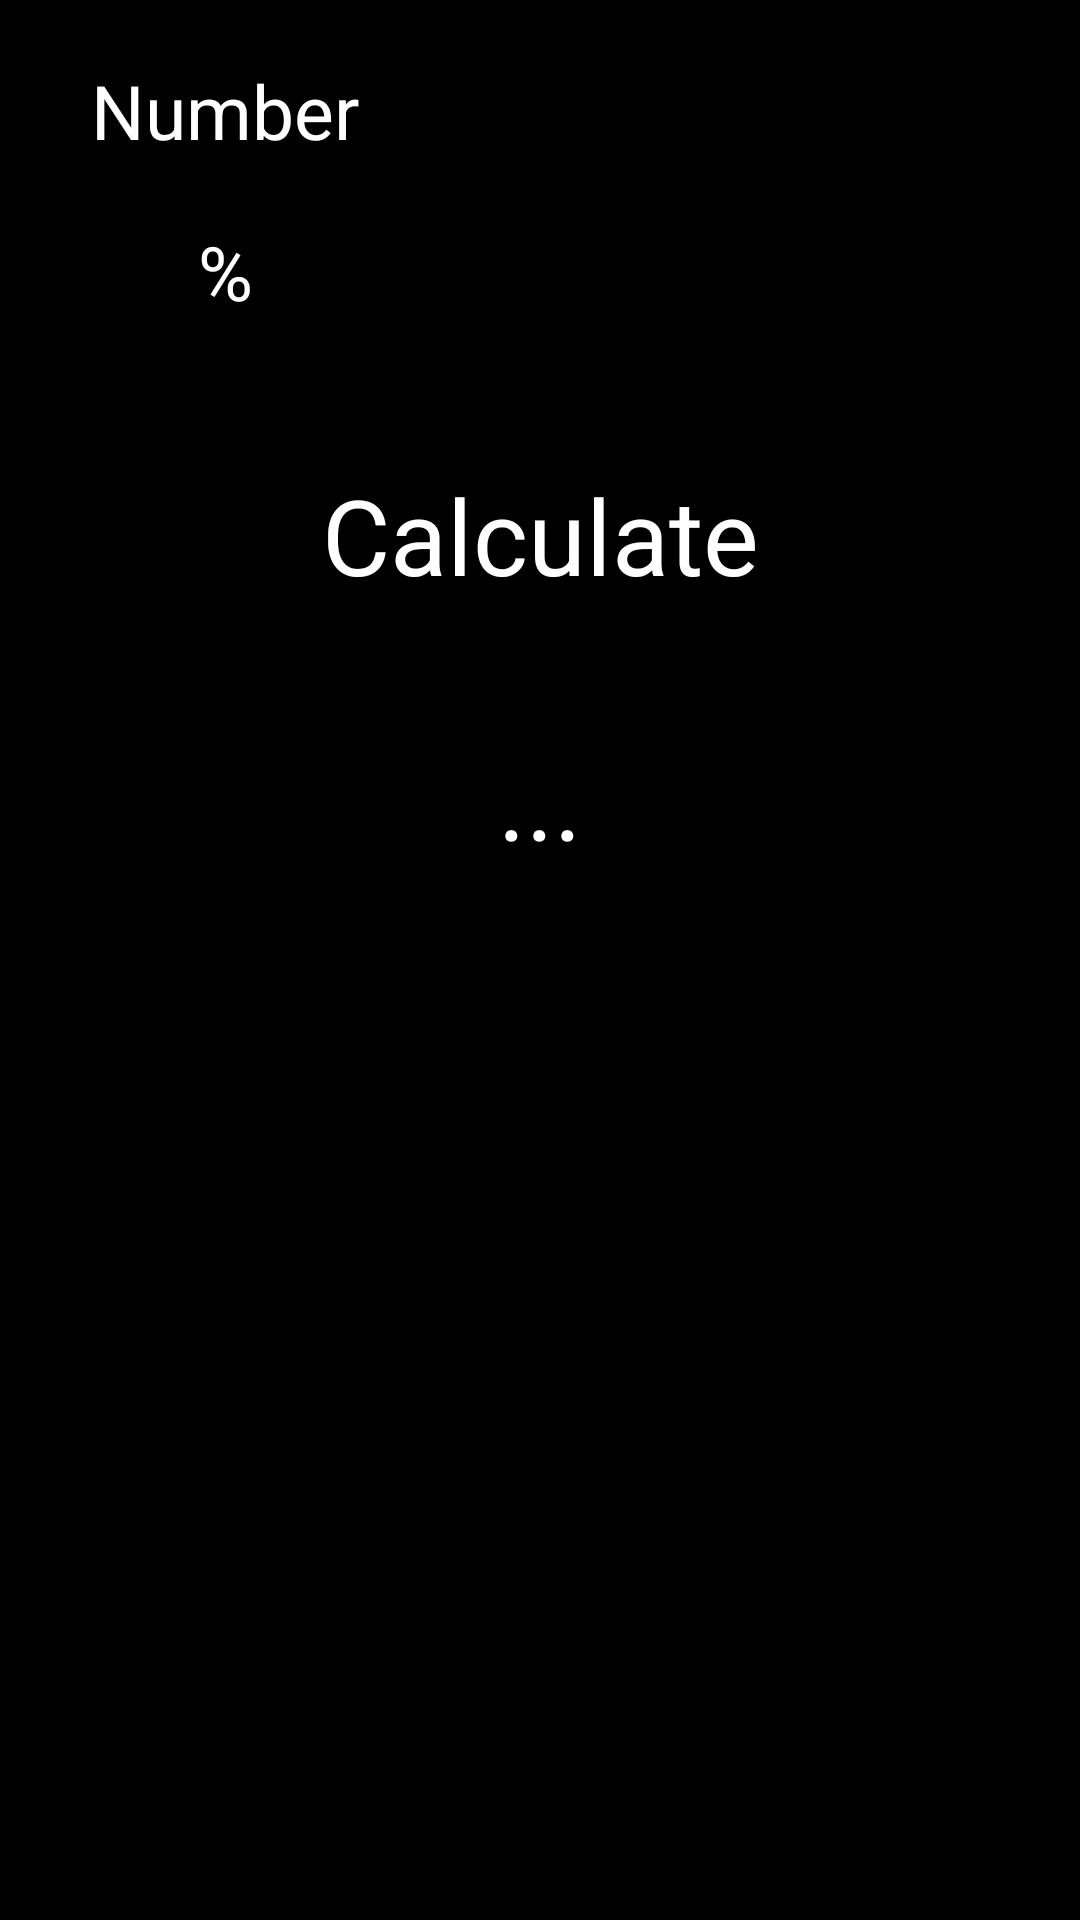

Write the Android layout XML for this screen, with the resource values it uses.
<!-- AndroidManifest.xml: application theme Theme.YuriiHelper -->
<!-- res/layout/activity_percent.xml -->
<?xml version="1.0" encoding="utf-8"?>
<androidx.constraintlayout.widget.ConstraintLayout xmlns:android="http://schemas.android.com/apk/res/android"
    xmlns:app="http://schemas.android.com/apk/res-auto"
    xmlns:tools="http://schemas.android.com/tools"
    android:layout_width="match_parent"
    android:background="@color/black"
    android:layout_height="match_parent"
    tools:context=".activity.PercentActivity">

    <TextView
        android:id="@+id/textView2"
        android:layout_width="wrap_content"
        android:layout_height="wrap_content"
        android:layout_marginStart="10dp"
        android:layout_marginTop="20dp"
        android:text="@string/text_view_number"
        android:textColor="@color/white"
        android:textSize="25sp"
        app:layout_constraintEnd_toStartOf="@+id/editTextNumber"
        app:layout_constraintStart_toStartOf="parent"
        app:layout_constraintTop_toTopOf="parent" />

    <TextView
        android:id="@+id/textViewPercentOperation"
        android:layout_width="wrap_content"
        android:layout_height="wrap_content"
        android:layout_marginStart="10dp"
        android:layout_marginTop="20dp"
        android:drawableRight="@drawable/ic_baseline_arrow_drop_down_24"
        android:text="%"
        android:textColor="@color/white"
        android:textSize="25sp"
        app:layout_constraintEnd_toStartOf="@+id/editTextPercent"
        app:layout_constraintStart_toStartOf="parent"
        app:layout_constraintTop_toBottomOf="@+id/textView2" />

    <TextView
        android:id="@+id/textViewCalculate"
        android:layout_width="260dp"
        android:layout_height="90dp"
        android:gravity="center"
        android:textSize="35sp"
        android:text="@string/text_view_calculate"
        android:background="@color/bg_button7_2"
        android:textColor="@color/white"
        android:layout_marginBottom="20dp"
        app:layout_constraintBottom_toTopOf="@+id/textViewResult"
        app:layout_constraintEnd_toEndOf="parent"
        app:layout_constraintStart_toStartOf="parent" />

    <TextView
        android:id="@+id/textViewResult"
        android:layout_width="wrap_content"
        android:layout_height="wrap_content"
        android:textSize="35sp"
        android:text="..."
        android:textColor="@color/white"
        android:layout_marginBottom="350dp"
        app:layout_constraintBottom_toBottomOf="parent"
        app:layout_constraintEnd_toEndOf="parent"
        app:layout_constraintStart_toStartOf="parent" />

    <EditText
        android:id="@+id/editTextNumber"
        android:layout_width="wrap_content"
        android:layout_height="wrap_content"
        android:ems="10"
        android:layout_marginEnd="10dp"
        app:layout_constraintBottom_toBottomOf="@+id/textView2"
        app:layout_constraintEnd_toEndOf="parent"
        app:layout_constraintTop_toTopOf="@+id/textView2" />

    <EditText
        android:id="@+id/editTextPercent"
        android:layout_width="wrap_content"
        android:layout_height="wrap_content"
        android:ems="10"
        android:layout_marginEnd="10dp"
        app:layout_constraintBottom_toBottomOf="@+id/textViewPercentOperation"
        app:layout_constraintEnd_toEndOf="parent"
        app:layout_constraintTop_toTopOf="@+id/textViewPercentOperation" />

</androidx.constraintlayout.widget.ConstraintLayout>
<!-- resources referenced by this layout -->
<resources>
  <color name="black">#FF000000</color>
  <color name="white">#FFFFFFFF</color>
  <string name="text_view_calculate">Calculate</string>
  <string name="text_view_number">Number</string>
  <style name="Theme.YuriiHelper" parent="Theme.MaterialComponents.DayNight.DarkActionBar">
          
          <item name="colorPrimary">@color/red_500</item>
          <item name="colorPrimaryVariant">@color/black</item>
          <item name="colorOnPrimary">@color/white</item>
          
          <item name="colorSecondary">@color/blue_700</item>
          <item name="colorSecondaryVariant">@color/white</item>
          <item name="colorOnSecondary">@color/white</item>
          
          <item name="android:statusBarColor" tools:targetApi="l">?attr/colorPrimaryVariant</item>
          
      </style>
  <color name="red_500">#FF5F59</color>
  <color name="blue_700">#2D4674</color>
</resources>
